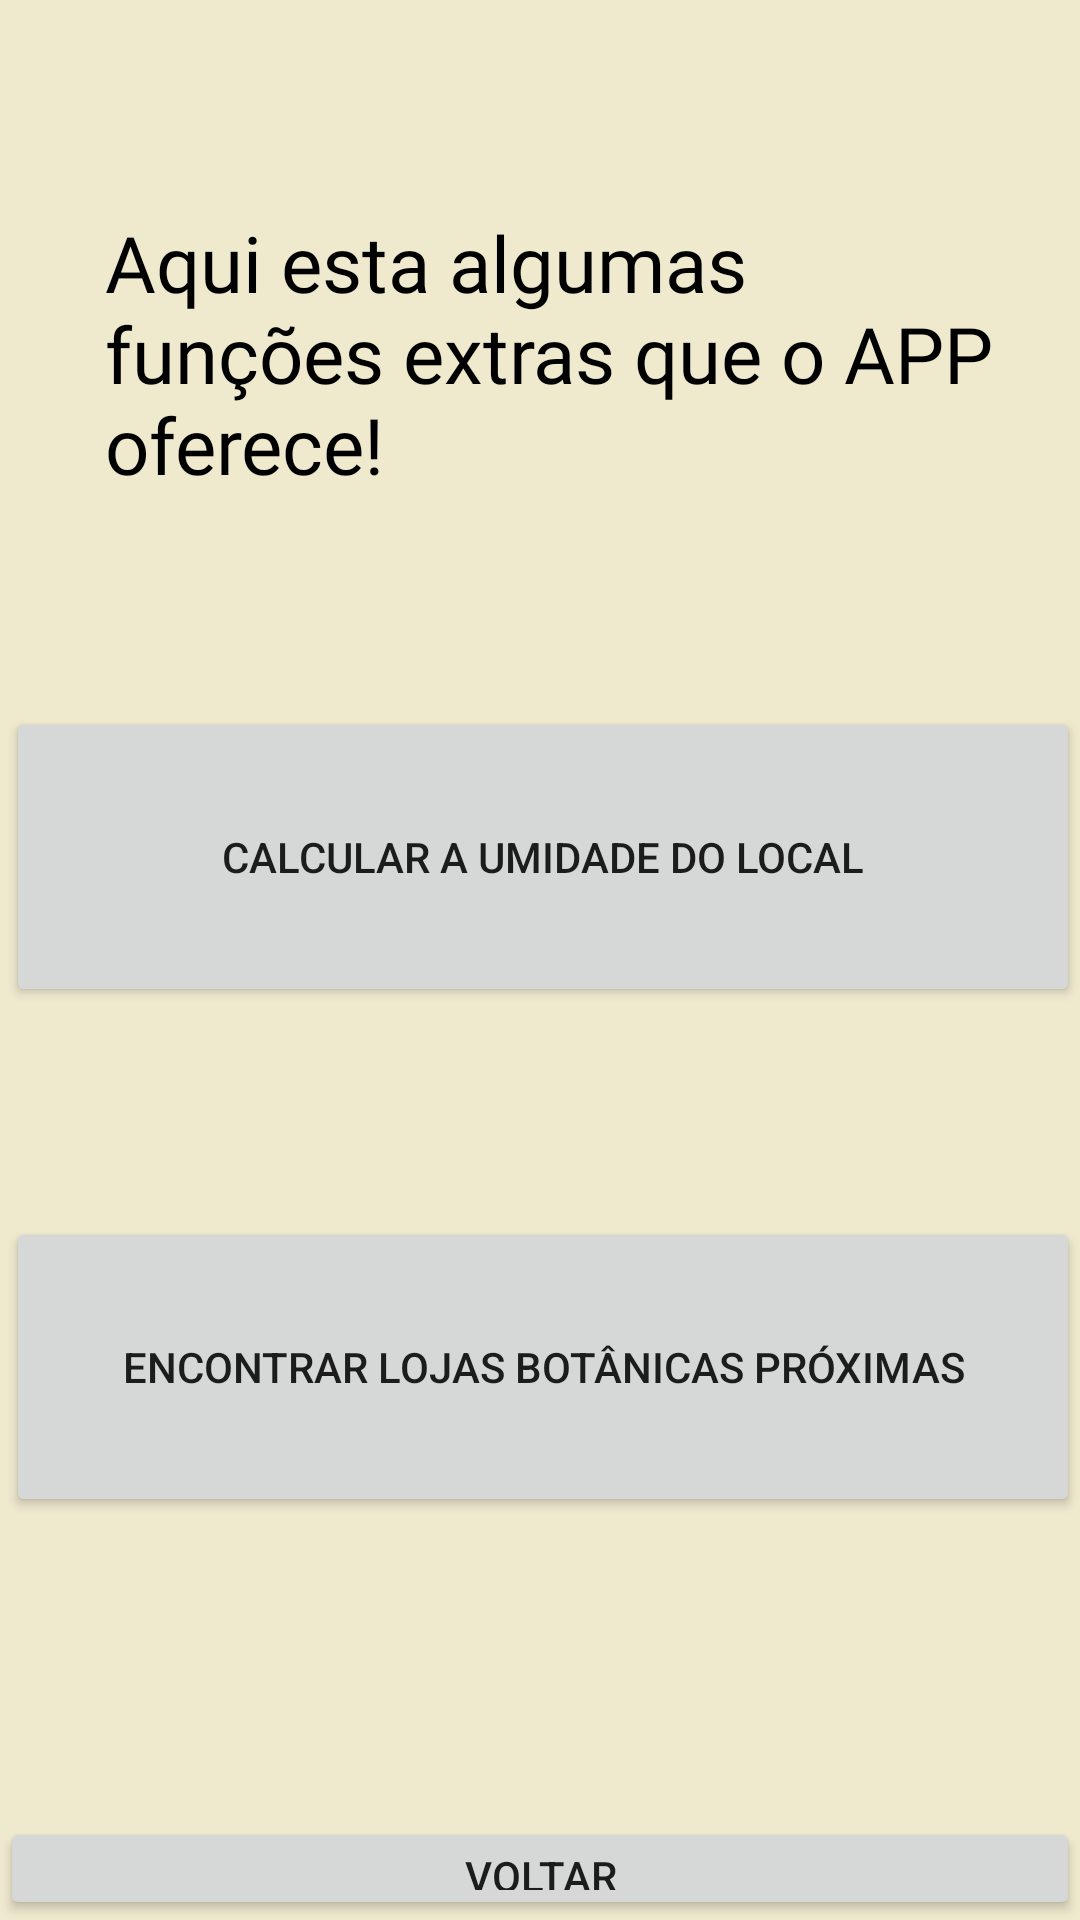

Android layout source for this screen:
<!-- AndroidManifest.xml: application theme Theme.Testandoapp -->
<!-- res/layout/activity_calcular_umidade.xml -->
<?xml version="1.0" encoding="utf-8"?>
<androidx.constraintlayout.widget.ConstraintLayout xmlns:android="http://schemas.android.com/apk/res/android"
    xmlns:app="http://schemas.android.com/apk/res-auto"
    xmlns:tools="http://schemas.android.com/tools"
    android:layout_width="match_parent"
    android:layout_height="match_parent"
    android:background="@color/Fundo_app"
    tools:context=".Activity_CalcularUmidade">

    <LinearLayout
        android:layout_width="match_parent"
        android:layout_height="match_parent"
        android:orientation="vertical"
        tools:layout_editor_absoluteX="1dp"
        tools:layout_editor_absoluteY="1dp">

        <TextView
            android:id="@+id/textView_TitExtra"
            android:layout_width="300sp"
            android:layout_height="wrap_content"
            android:layout_marginLeft="35sp"
            android:layout_marginTop="70sp"
            android:fontFamily="@font/berkshire_swash"
            android:text="@string/TitExtras"
            android:textColor="@color/black"
            android:textSize="26sp" />

        <Button
            android:id="@+id/button_CalcularUmidade"
            android:layout_width="match_parent"
            android:layout_height="100dp"
            android:layout_marginLeft="2sp"
            android:layout_marginTop="70sp"
            android:text="@string/btnUmidade"
            app:icon="@drawable/humidity" />

        <Button
            android:id="@+id/button_EncontrarLoja"
            android:layout_width="match_parent"
            android:layout_height="100dp"
            android:layout_marginLeft="2sp"
            android:layout_marginTop="70sp"
            android:includeFontPadding="true"
            android:text="@string/btnGPS"
            app:icon="@drawable/encontrar_localizacao" />

        <Button
            android:id="@+id/buttonExtras_Voltar"
            android:layout_width="match_parent"
            android:layout_height="wrap_content"
            android:layout_marginTop="100sp"
            android:text="@string/RetornodoCadastro" />
    </LinearLayout>
</androidx.constraintlayout.widget.ConstraintLayout>
<!-- resources referenced by this layout -->
<resources>
  <color name="Fundo_app">#EFE9CE</color>
  <color name="black">#FF000000</color>
  <!-- drawable encontrar_localizacao: png bitmap (drawable-v24, 919 bytes) -->
  <!-- drawable humidity: png bitmap (drawable-v24, 1447 bytes) -->
  <string name="RetornodoCadastro">Voltar</string>
  <string name="TitExtras">Aqui esta algumas funções extras que o APP oferece!</string>
  <string name="btnGPS">Encontrar lojas botânicas próximas</string>
  <string name="btnUmidade">Calcular a umidade do local</string>
  <style name="Theme.Testandoapp" parent="Theme.MaterialComponents.DayNight.DarkActionBar">
          
          <item name="colorPrimary">@color/purple_500</item>
          <item name="colorPrimaryVariant">@color/purple_700</item>
          <item name="colorOnPrimary">@color/white</item>
          
          <item name="colorSecondary">@color/teal_200</item>
          <item name="colorSecondaryVariant">@color/teal_700</item>
          <item name="colorOnSecondary">@color/black</item>
          
          <item name="android:statusBarColor" tools:targetApi="l">?attr/colorPrimaryVariant</item>
          
      </style>
  <color name="purple_500">#FF6200EE</color>
  <color name="purple_700">#FF3700B3</color>
  <color name="white">#FFFFFFFF</color>
  <color name="teal_200">#FF03DAC5</color>
  <color name="teal_700">#FF018786</color>
</resources>
